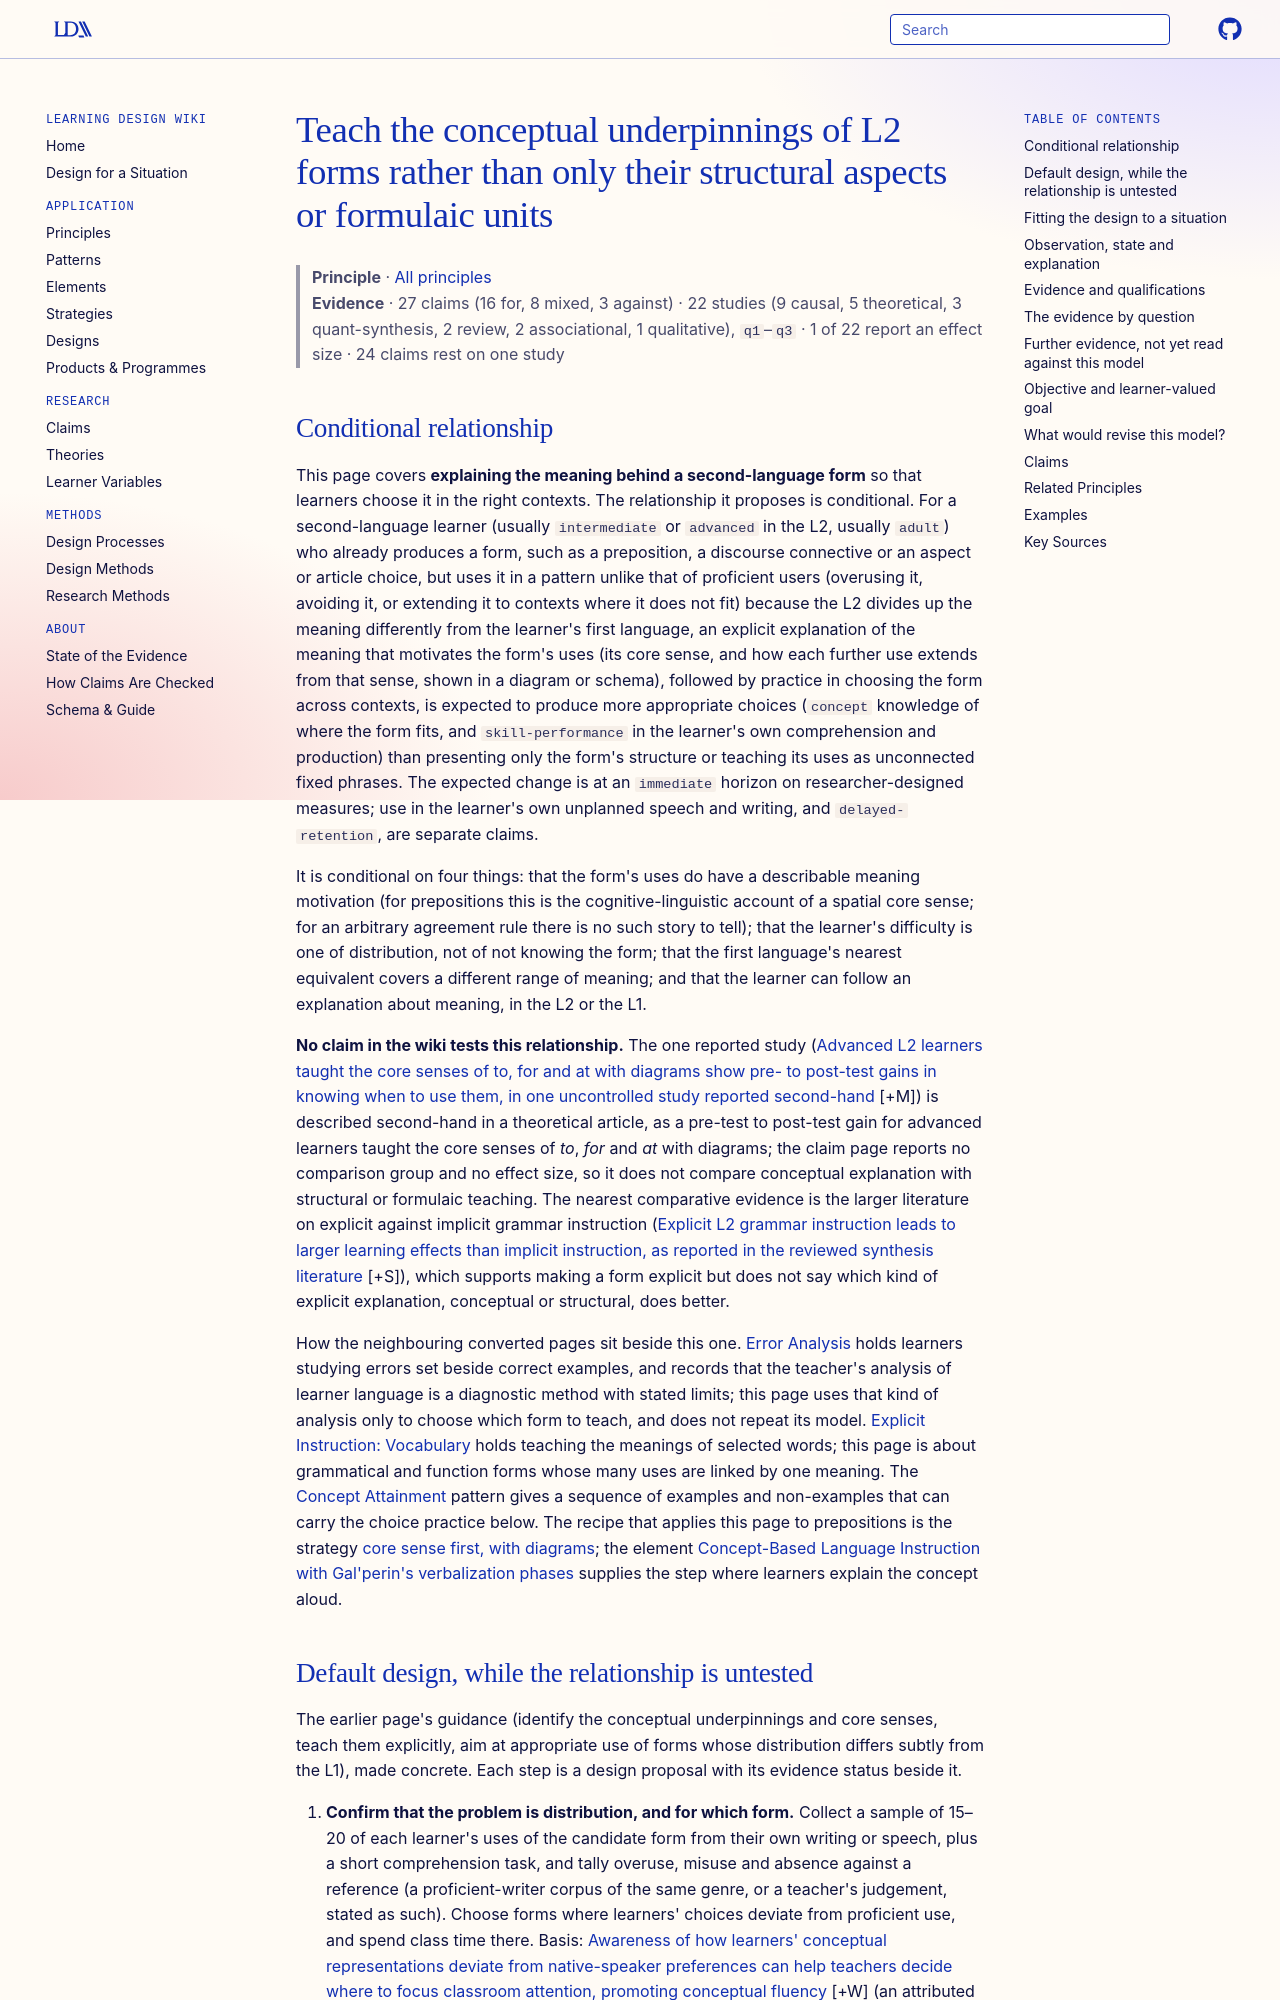

repository: Learning-Design-Alliance/learning-wiki · page: principles/teach-conceptual-underpinnings-of-l2-forms/index.html · generator: mkdocs

---
type: principle
id: teach-conceptual-underpinnings-of-l2-forms
title: Teach the conceptual underpinnings of L2 forms rather than only their structural aspects or formulaic units
description: "For an L2 learner who produces a form but distributes it unlike proficient users because the L1 divides the meaning differently, explaining the meaning that motivates the form's uses (its core sense, with diagrams) and then practising choices across contexts is expected to yield more appropriate use than structural or phrase-only teaching; no claim in the wiki tests this comparison."
canonical: true
status: review
generated:
  by: claude/unspecified
  at: 2026-10-15
sources:
  - id: lb0
    title: Lb0
---

# Teach the conceptual underpinnings of L2 forms rather than only their structural aspects or formulaic units

> **Principle** · [All principles](index.md)
> **Evidence** · 27 claims (16 for, 8 mixed, 3 against) · 22 studies (9 causal, 5 theoretical, 3 quant-synthesis, 2 review, 2 associational, 1 qualitative), `q1`–`q3` · 1 of 22 report an effect size · 24 claims rest on one study

## Conditional relationship

This page covers **explaining the meaning behind a second-language form** so that learners choose it in the right contexts. The relationship it proposes is conditional. For a second-language learner (usually `intermediate` or `advanced` in the L2, usually `adult`) who already produces a form, such as a preposition, a discourse connective or an aspect or article choice, but uses it in a pattern unlike that of proficient users (overusing it, avoiding it, or extending it to contexts where it does not fit) because the L2 divides up the meaning differently from the learner's first language, an explicit explanation of the meaning that motivates the form's uses (its core sense, and how each further use extends from that sense, shown in a diagram or schema), followed by practice in choosing the form across contexts, is expected to produce more appropriate choices (`concept` knowledge of where the form fits, and `skill-performance` in the learner's own comprehension and production) than presenting only the form's structure or teaching its uses as unconnected fixed phrases. The expected change is at an `immediate` horizon on researcher-designed measures; use in the learner's own unplanned speech and writing, and `delayed-retention`, are separate claims.

It is conditional on four things: that the form's uses do have a describable meaning motivation (for prepositions this is the cognitive-linguistic account of a spatial core sense; for an arbitrary agreement rule there is no such story to tell); that the learner's difficulty is one of distribution, not of not knowing the form; that the first language's nearest equivalent covers a different range of meaning; and that the learner can follow an explanation about meaning, in the L2 or the L1.

**No claim in the wiki tests this relationship.** The one reported study ([Advanced L2 learners taught the core senses of to, for and at with diagrams show pre- to post-test gains in knowing when to use them, in one uncontrolled study reported second-hand](../claims/cl-core-sense-preposition-instruction-improves-use.md) [+M]) is described second-hand in a theoretical article, as a pre-test to post-test gain for advanced learners taught the core senses of *to*, *for* and *at* with diagrams; the claim page reports no comparison group and no effect size, so it does not compare conceptual explanation with structural or formulaic teaching. The nearest comparative evidence is the larger literature on explicit against implicit grammar instruction ([Explicit L2 grammar instruction leads to larger learning effects than implicit instruction, as reported in the reviewed synthesis literature](../claims/explicit-l2-grammar-instruction-superior-to-implicit.md) [+S]), which supports making a form explicit but does not say which kind of explicit explanation, conceptual or structural, does better.

How the neighbouring converted pages sit beside this one. [Error Analysis](error-analysis.md) holds learners studying errors set beside correct examples, and records that the teacher's analysis of learner language is a diagnostic method with stated limits; this page uses that kind of analysis only to choose which form to teach, and does not repeat its model. [Explicit Instruction: Vocabulary](explicit-instruction-vocabulary.md) holds teaching the meanings of selected words; this page is about grammatical and function forms whose many uses are linked by one meaning. The [Concept Attainment](../patterns/concept-attainment.md) pattern gives a sequence of examples and non-examples that can carry the choice practice below. The recipe that applies this page to prepositions is the strategy [core sense first, with diagrams](../strategies/core-sense-first-diagram-preposition-teaching.md); the element [Concept-Based Language Instruction with Gal'perin's verbalization phases](../elements/concept-based-language-instruction-galperin-verbalization.md) supplies the step where learners explain the concept aloud.
